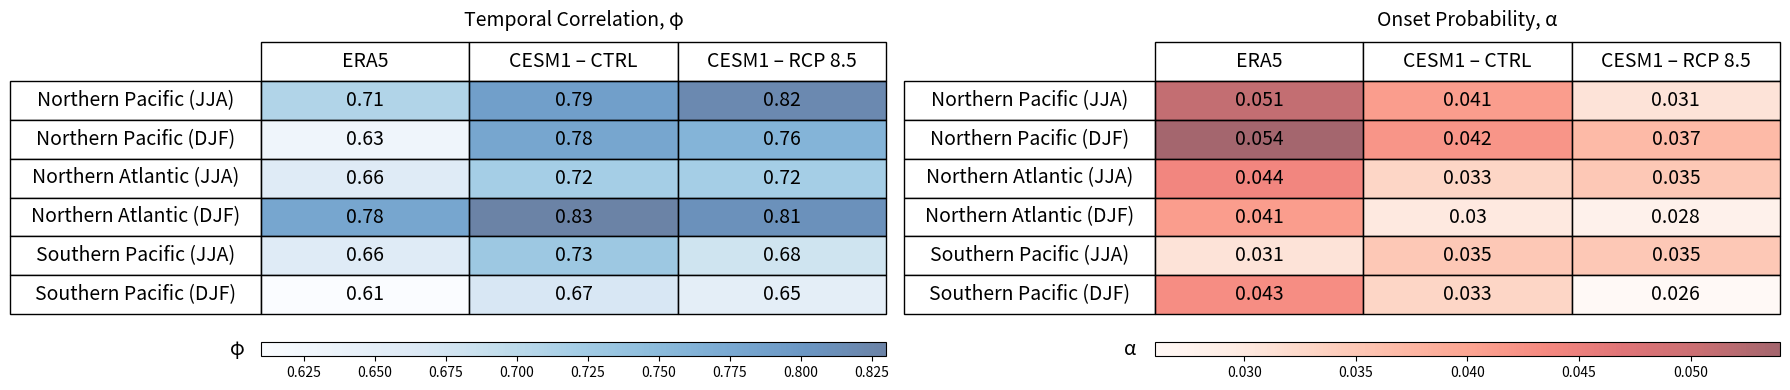

Write the Python code that produced this figure.
#%% Table of φ and α values
'''
Figure 4 (e-f): Table of φ and α values
This script creates a table of φ and α values with color coding, the values are obtained from blocking events data
'''
import matplotlib.pyplot as plt
import numpy as np
import os

def plt_colorbar(data, AX, cmap, label):
    import matplotlib.cm as cm
    import matplotlib.colors as colors
    from mpl_toolkits.axes_grid1 import make_axes_locatable

    # Make your axes dividable
    divider = make_axes_locatable(AX)

    # Create a new axes for colorbar
    cax = divider.append_axes("bottom", size="5%", pad=0.2)

    # Assuming phi_data contains your numerical values
    vmin = np.min(data)
    vmax = np.max(data)
    norm = colors.Normalize(vmin=vmin, vmax=vmax)
    cmap = cm.get_cmap(cmap)  # or whatever colormap you used for phi_colors

    # Create colorbar
    mappable = cm.ScalarMappable(norm=norm, cmap=cmap)
    mappable.set_array([])  # This is required for ScalarMappable
    cbar = fig.colorbar(mappable, orientation='horizontal', cax = cax, shrink = 1, aspect=40, alpha = alph)
    # cbar.set_label(f'{label}', rotation=0, labelpad=0, loc='left')
    cbar.set_label('')  # Remove the default label
    cbar.ax.text(-0.05, 0.5, f'{label}', transform=cbar.ax.transAxes, 
                rotation=0, ha='left', va='center', fontsize = 14)
    return

def font(table):
    for (i, j), cell in table.get_celld().items():
        cell.set_text_props(ha='center', va='center', fontsize=14)
    return

#%% main code
##  Data labels
columns = [ "ERA5", "CESM1 – CTRL", "CESM1 – RCP 8.5"]
rows = [
    "Northern Pacific (JJA)", "Northern Pacific (DJF)",
    "Northern Atlantic (JJA)", "Northern Atlantic (DJF)",
    "Southern Pacific (JJA)", "Southern Pacific (DJF)"
]

# φ values

phi_data = np.array([
    [ 0.71, 0.79, 0.82],
    [ 0.63, 0.78, 0.76],
    [0.66, 0.72, 0.72],
    [ 0.78, 0.83, 0.81],
    [ 0.66, 0.73, 0.68],
    [ 0.61, 0.67, 0.65]
])

# α values
alpha_data = np.array([
    [0.051, 0.041, 0.031],
    [0.054, 0.042, 0.037],
    [0.044, 0.033, 0.035],
    [0.041, 0.030, 0.028],
    [0.031, 0.035, 0.035],
    [0.043, 0.033, 0.026]
])

# Normalize for coloring
phi_norm = (phi_data - phi_data.min()) / (phi_data.max() - phi_data.min())
alpha_norm = (alpha_data - alpha_data.min()) / (alpha_data.max() - alpha_data.min())

# Color maps
phi_colors = plt.cm.Blues(phi_norm)
alpha_colors = plt.cm.Reds(alpha_norm)  # Invert so lower alpha = darker

# Set alpha value for transparency (e.g., 0.5 = 50% transparent)
alph = 0.6
phi_colors[..., -1] = alph
alpha_colors[..., -1] = alph

#%% Create figure
basepath = os.path.expanduser("~/Github")
savingpath = f'{basepath}/plots/Fig4'
os.makedirs(savingpath, exist_ok=True)

fig, (ax1, ax2) = plt.subplots(1, 2, figsize=(18, 4))
ax1.axis("off")
ax2.axis("off")

# φ table
phi_table = ax1.table(cellText=np.round(phi_data, 2),
                      rowLabels=rows,
                      colLabels=columns,
                      cellColours=phi_colors,
                      loc='center')

font(phi_table)
phi_table.scale(1, 2.5) 
ax1.set_title("Temporal Correlation, φ", fontsize=14)
plt_colorbar(phi_data, ax1, 'Blues', 'φ')

# α table
alpha_table = ax2.table(cellText=np.round(alpha_data, 3),
                        rowLabels=rows,
                        colLabels=columns,
                        cellColours=alpha_colors,
                        loc='center')
font(alpha_table)
alpha_table.scale(1, 2.5) 
ax2.set_title("Onset Probability, α", fontsize=14)
plt_colorbar(alpha_data, ax2, 'Reds', 'α')

plt.tight_layout()
plt.savefig(f"{savingpath}/Table.png", dpi = 600)
